The GitHub repository Drak-Aris/ComputerVision_BananaSort contains a labelled image folder "dataset" with 6 categories: mure malade, mure sain, tropmure malade, tropmure sain, vert malade, vert sain. Examples follow, each with its label.

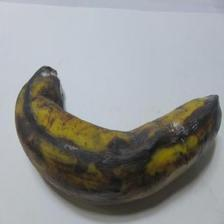
Label: tropmure sain

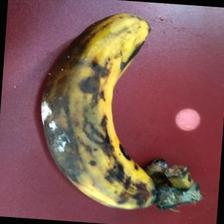
Label: tropmure malade

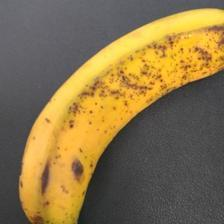
Label: mure sain

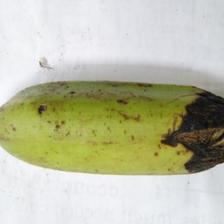
Label: vert malade

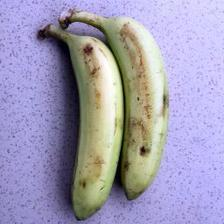
Label: vert sain

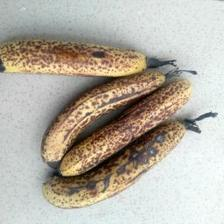
Label: mure malade
